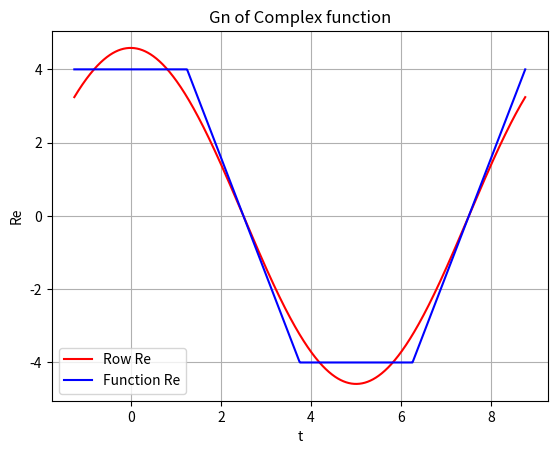

Recreate this plot in Python.
import matplotlib.pyplot as plt
import numpy as np


def Function(t):
    if -1.25 <= t < 1.25:
        return 4 + (3.2 * t) * 1j
    if 1.25 <= t < 3.75:
        return 8 - 3.2 * t + (4) * 1j
    if 3.75 <= t < 6.25:
        return -4 + (16 - 3.2 * t) * 1j
    if 6.25 <= t < 8.75:
        return -24 + 3.2 * t + (-4) * 1j


Function = np.vectorize(Function)


def fourier_coefficients(Function, N, T, t):
    coefficients = []
    for n in range(-N+1, N):
        c = 1 / T * np.trapz(Function(t) * np.exp(-1j * 2 * np.pi * n * t / T), t)
        coefficients.append(c)
    return coefficients



def fourier_sum(t, coefficients, T, N):
    series_sum = np.zeros_like(t, dtype=complex)
    for n in range(-N, N + 1, 1):
        series_sum += coefficients[n + N] * np.exp(1j * 2 * np.pi * n * t / T)
    return series_sum


def PersCheck(Cn, T, Function):
    t = np.linspace(-1.25, 8.7499, 1000)
    L = np.trapz(np.abs(Function(t))**2, t) / T
    R = (sum(abs(c) ** 2 for c in Cn))
    return L, R


T = 10
N = 1
t = np.linspace(-1.25, 8.7499, 1000)
C = fourier_coefficients(Function, N + 1, T,t)
print(C)
"""left, right = PersCheck(C, T, Function)
print(f"Левая сторона условия Персеваля (L): {left}")
print(f"Правая сторона условия Персеваля (R): {right}")"""
Mass = [Function(ti) for ti in t]
print(Mass)
Re, Im, ReC, ImC = [], [],[],[]
for i in Mass:
    Re.append(i.real)
    Im.append(i.imag)
for i in C:
    ReC.append(i.real)
    ImC.append(i.imag)
plt.plot(t, fourier_sum(t, C, T, N).real, label='Row Re', color='red')
plt.plot(t, Re, label='Function Re', color='blue')
plt.title('Gn of Сomplex function')
plt.xlabel('t')
plt.ylabel('Re')
plt.legend()
plt.grid(True)
plt.show()

